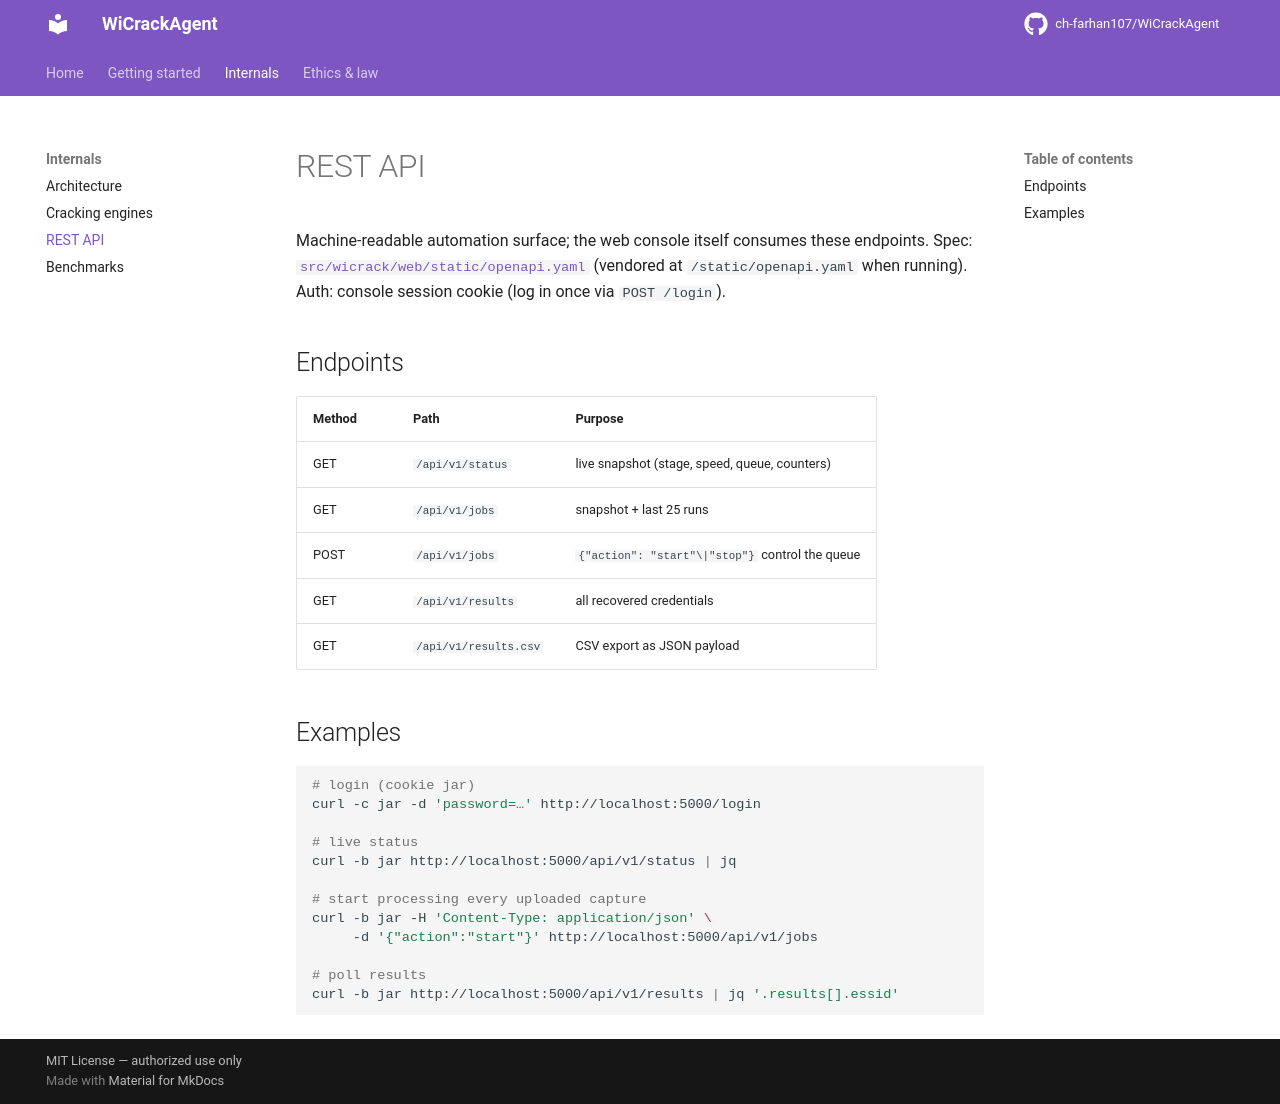

repository: ch-farhan107/WiCrackAgent · page: usage/api/index.html · generator: mkdocs

# REST API

Machine-readable automation surface; the web console itself consumes these
endpoints. Spec: [`src/wicrack/web/static/openapi.yaml`](https://github.com/ch-farhan107/WiCrackAgent/blob/main/src/wicrack/web/static/openapi.yaml)
(vendored at `/static/openapi.yaml` when running). Auth: console session
cookie (log in once via `POST /login`).

## Endpoints

| Method | Path | Purpose |
|--------|------|---------|
| GET | `/api/v1/status` | live snapshot (stage, speed, queue, counters) |
| GET | `/api/v1/jobs` | snapshot + last 25 runs |
| POST | `/api/v1/jobs` | `{"action": "start"\|"stop"}` control the queue |
| GET | `/api/v1/results` | all recovered credentials |
| GET | `/api/v1/results.csv` | CSV export as JSON payload |

## Examples

```bash
# login (cookie jar)
curl -c jar -d 'password=…' http://localhost:5000/login

# live status
curl -b jar http://localhost:5000/api/v1/status | jq

# start processing every uploaded capture
curl -b jar -H 'Content-Type: application/json' \
     -d '{"action":"start"}' http://localhost:5000/api/v1/jobs

# poll results
curl -b jar http://localhost:5000/api/v1/results | jq '.results[].essid'
```
